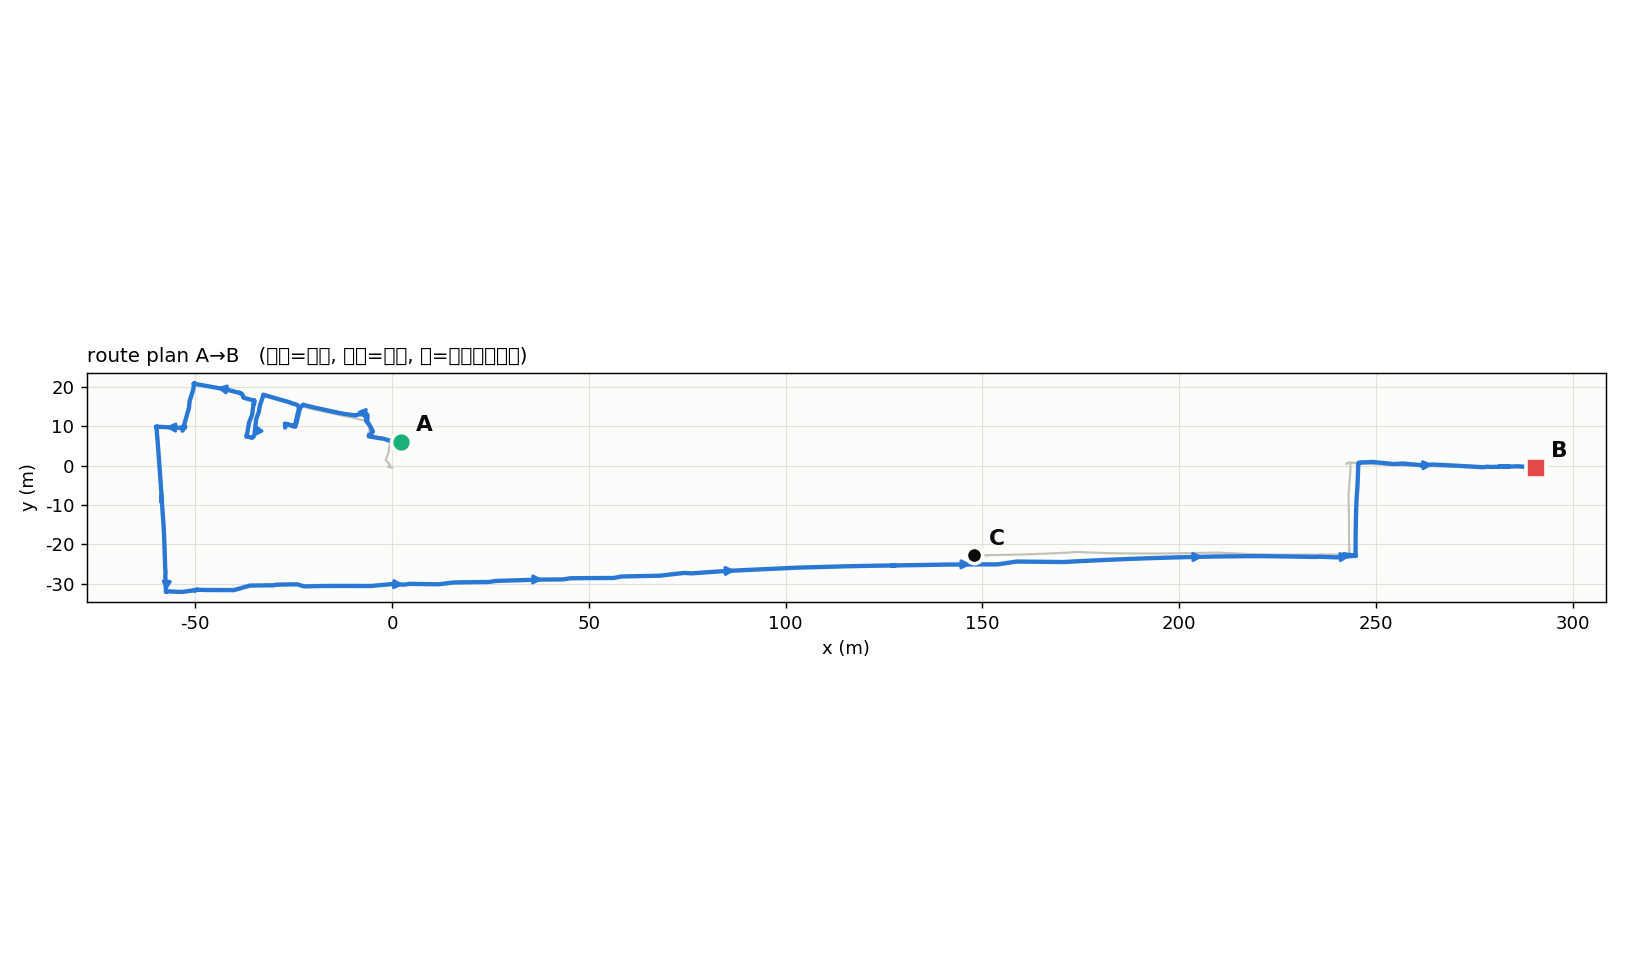

Source data for this figure (header and first rows):
# 路線 A→B, 585.2 m  (x, y, yaw_rad)
2.326, 6.038, 3.035
-0.423, 6.332, 3.033
-0.424, 6.332, 3.044
-0.425, 6.336, -0.4113
-0.347, 6.299, -0.2967
-0.292, 6.275, -0.1523
-0.031, 6.212, -0.1056
0.258, 6.232, -0.0785
0.277, 6.233, 0.1203
0.231, 6.234, 3.032
0.191, 6.239, 3.043
0.102, 6.249, 3.037
-0.222, 6.282, 3.037
-0.294, 6.289, 3.038
-0.364, 6.297, 3.031
-0.414, 6.302, 3.051
-0.483, 6.311, -3.135
-0.506, 6.308, 2.936
-0.525, 6.296, 2.85
-0.691, 6.360, 2.829
-0.923, 6.443, 2.796
-0.992, 6.466, 2.812
-1.058, 6.488, 2.804
-1.117, 6.506, 2.779
-1.154, 6.524, 2.828
-1.195, 6.543, 2.802
-1.229, 6.543, 2.813
-1.263, 6.557, 2.837
-1.304, 6.575, 2.763
-1.338, 6.588, 2.767
-1.378, 6.603, 2.809
-1.411, 6.615, 2.798
-1.439, 6.622, 2.781
-1.468, 6.634, 2.808
-1.529, 6.660, 2.801
-1.600, 6.681, 2.812
-1.658, 6.699, 2.832
-1.731, 6.724, 2.818
-1.777, 6.739, 2.785
-1.833, 6.759, 2.764
-1.881, 6.782, 2.78
-1.924, 6.801, 2.829
-1.957, 6.807, 2.918
-2.004, 6.814, 3.001
-2.060, 6.823, 3.01
-2.221, 6.843, 3.027
-2.282, 6.850, 3.021
-2.400, 6.860, 3.032
-2.679, 6.898, 3.021
-2.725, 6.898, 2.994
-2.766, 6.909, 2.993
-2.842, 6.926, 2.976
-2.975, 6.942, 2.963
-3.110, 6.963, 2.957
-3.243, 6.995, 2.965
-4.001, 7.142, 2.963
-4.551, 7.224, 2.967
-4.617, 7.234, 2.99
-4.681, 7.248, 2.997
-4.793, 7.264, 3.007
... 2,175 more rows
